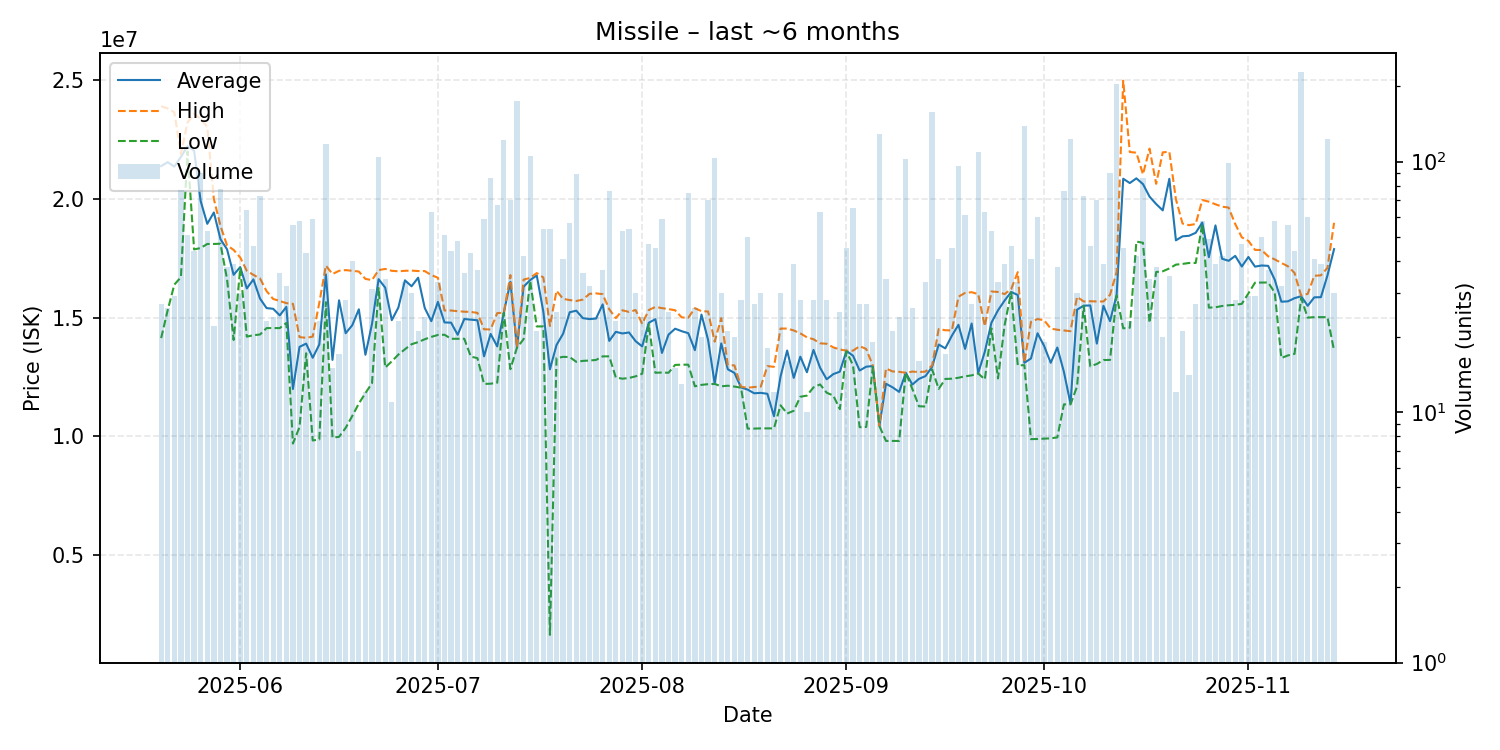

The file beside this chart, header and first rows:
date, average, highest, lowest, order_count, volume
2025-05-20, 21376667, 23900000, 14140000, 17, 27
2025-05-21, 21541538, 23800000, 15320000, 16, 26
2025-05-22, 21356207, 23640000, 16390000, 20, 29
2025-05-23, 21763896, 21880000, 16700000, 22, 77
2025-05-24, 22215294, 23215000, 21990000, 27, 51
2025-05-25, 22023864, 23570000, 17870000, 25, 44
2025-05-26, 19900444, 23370000, 17930000, 28, 90
2025-05-27, 18947736, 23020000, 18100000, 14, 53
2025-05-28, 19425455, 19990000, 18100000, 15, 22
2025-05-29, 18302436, 18865000, 18110000, 23, 78
2025-05-30, 17876579, 18040000, 16620000, 14, 38
2025-05-31, 16800769, 17850000, 14060000, 20, 39
2025-06-01, 17128667, 17530000, 17080000, 18, 30
2025-06-02, 16228906, 16970000, 14200000, 27, 64
2025-06-03, 16609130, 16800000, 14260000, 24, 46
2025-06-04, 15802877, 16650000, 14290000, 18, 73
2025-06-05, 15400870, 16115000, 14560000, 17, 23
2025-06-06, 15372083, 15785000, 14560000, 13, 24
2025-06-07, 15093889, 15700000, 14560000, 19, 36
2025-06-08, 15452812, 15610000, 14775000, 18, 32
2025-06-09, 11994911, 15580000, 9700000, 22, 56
2025-06-10, 13769638, 14180000, 10397000, 27, 58
2025-06-11, 13906163, 14150000, 13500000, 23, 43
2025-06-12, 13310186, 14200000, 9831000, 34, 59
2025-06-13, 13869435, 15620000, 9871000, 16, 23
2025-06-14, 16820000, 17190000, 15650000, 33, 118
2025-06-15, 13221667, 16835000, 9949000, 12, 15
2025-06-16, 15727412, 16970000, 9985000, 15, 17
2025-06-17, 14343571, 17000000, 10360000, 22, 28
2025-06-18, 14677750, 16970000, 10860000, 23, 40
2025-06-19, 15350000, 16940000, 11385000, 6, 7
2025-06-20, 13435833, 16630000, 11825000, 12, 12
2025-06-21, 14737419, 16580000, 12240000, 20, 31
2025-06-22, 16620000, 17000000, 16245000, 42, 104
2025-06-23, 16261765, 17050000, 12900000, 27, 34
2025-06-24, 14894545, 16970000, 13160000, 11, 11
2025-06-25, 15423478, 16950000, 13445000, 15, 23
2025-06-26, 16570000, 16970000, 13670000, 22, 33
2025-06-27, 16319333, 16980000, 13880000, 13, 30
2025-06-28, 16680000, 16960000, 13970000, 15, 21
2025-06-29, 15406667, 16960000, 14090000, 19, 24
2025-06-30, 14851111, 16790000, 14190000, 21, 63
2025-07-01, 15664545, 16680000, 14270000, 20, 33
2025-07-02, 14797647, 15300000, 14280000, 18, 51
2025-07-03, 14788864, 15300000, 14110000, 20, 44
2025-07-04, 14277917, 15270000, 14110000, 13, 48
2025-07-05, 14941111, 15250000, 14110000, 19, 36
2025-07-06, 14915116, 15240000, 13360000, 24, 43
2025-07-07, 14889189, 15200000, 13295000, 17, 37
2025-07-08, 13370847, 14510000, 12210000, 16, 59
2025-07-09, 14313721, 14500000, 12220000, 22, 86
2025-07-10, 13788806, 15190000, 12260000, 21, 67
2025-07-11, 15210000, 15210000, 15200000, 28, 122
2025-07-12, 16508714, 16790000, 12830000, 27, 70
2025-07-13, 13740000, 13740000, 13740000, 19, 174
2025-07-14, 16300476, 16600000, 14090000, 12, 42
2025-07-15, 16580000, 16670000, 16550000, 27, 105
2025-07-16, 16775714, 16875000, 14630000, 11, 21
2025-07-17, 15250185, 16690000, 14630000, 18, 54
2025-07-18, 12824259, 14650000, 1650000, 21, 54
... 119 more rows
